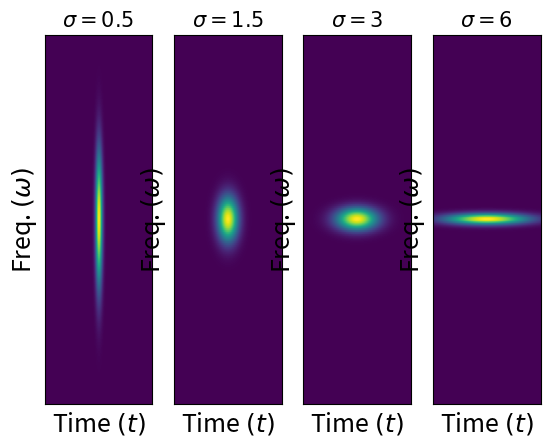
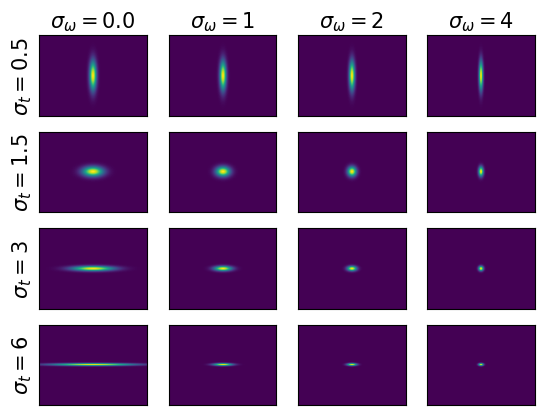

Write Python code to recreate these figures, in order.
import matplotlib.pyplot as plt
import numpy as np
from scipy.stats import multivariate_normal


def W(x, sigma):
    cov = [[sigma ** 2 / 2, 0], [0, 1 / sigma ** 2]]
    return multivariate_normal.pdf(x, mean=[0, 0], cov=cov)


def W2(x, sigma, sigma2):
    cov = [[sigma ** 2 / 2, 0], [0, 1 / sigma ** 2]]
    cov2 = [[1 / (sigma2 ** 2 + 0.000001), 0], [0, 10000]]
    return multivariate_normal.pdf(x, mean=[0, 0], cov=cov) * multivariate_normal.pdf(
        x, mean=[0, 0], cov=cov2
    )


N = 200
x, y = np.meshgrid(np.linspace(-8, 8, N), np.linspace(-8, 8, N))
X = np.stack([x.flatten(), y.flatten()], 1)

SIGMAS = [0.5, 1.5, 3, 6]
for t, sigma in enumerate(SIGMAS):
    plt.subplot(1, len(SIGMAS), t + 1)
    plt.title(r"$\sigma=" + str(sigma) + "$", fontsize=15)
    plt.imshow(W(X, sigma).reshape((N, N)), aspect="auto")
    plt.xticks([])
    plt.yticks([])
    plt.xlabel(r"Time $(t)$", fontsize=18)
    plt.ylabel(r"Freq. $(\omega)$", fontsize=18)


plt.figure()

SIGMAS = [0.5, 1.5, 3, 6]
SIGMAS2 = [0.0, 1, 2, 4]

cpt = 1
for sigma in SIGMAS:
    for sigma2 in SIGMAS2:
        plt.subplot(len(SIGMAS), len(SIGMAS), cpt)
        if sigma == 0.5:
            plt.title(r"$\sigma_{\omega}=" + str(sigma2) + "$", fontsize=15)
        plt.imshow(W2(X, sigma, sigma2).reshape((N, N)), aspect="auto")
        plt.xticks([])
        plt.yticks([])
        cpt += 1
        if sigma2 == 0:
            plt.ylabel(r"$\sigma_{t}=" + str(sigma) + "$", fontsize=15)

#        plt.xlabel(r'Time $(t)$', fontsize=18)
#        plt.ylabel(r'Freq. $(\omega)$', fontsize=18)

plt.show(block=True)
